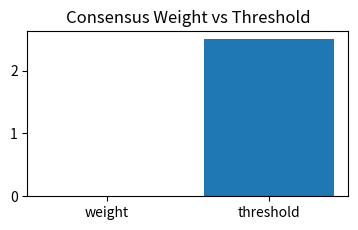

Write the Python code that produced this figure.
# scripts/mw_demo_summary.py
import json, os, hashlib, time
from pathlib import Path
from datetime import datetime, timezone
import matplotlib.pyplot as plt

LOGS = Path("logs")
ART = Path("artifacts"); ART.mkdir(exist_ok=True)

def red(s):  # redact IDs: first 6 of sha1
    return hashlib.sha1(s.encode()).hexdigest()[:6]

def load_jsonl(p: Path):
    if not p.exists(): return []
    return [json.loads(line) for line in p.read_text().splitlines() if line.strip()]

retrain = load_jsonl(LOGS/"retraining_log.jsonl")
triggered = load_jsonl(LOGS/"retraining_triggered.jsonl")
scores = {r.get("reviewer_id"): r for r in load_jsonl(LOGS/"reviewer_scores.jsonl")}

# pick latest signal from retraining log
if retrain:
    latest = max(retrain, key=lambda r: r.get("timestamp",""))
    sig = latest.get("signal_id","unknown")
    sig_entries = [r for r in retrain if r.get("signal_id")==sig]
else:
    sig = "none"
    sig_entries = []

# dedupe reviewers (first flag counts)
seen = set(); reviewers = []
for r in sorted(sig_entries, key=lambda x: x.get("timestamp","")):
    rid = r.get("reviewer_id","?")
    if rid in seen: continue
    seen.add(rid)
    w = r.get("reviewer_weight")
    if w is None:
        # banded fallback from score if available
        sc = (scores.get(rid) or {}).get("score")
        if sc is None: w = 1.0
        elif sc >= 0.75: w = 1.25
        elif sc >= 0.50: w = 1.0
        else: w = 0.75
    reviewers.append({"id": rid, "weight": round(float(w), 2)})

total_weight = round(sum(r["weight"] for r in reviewers), 2)
threshold = 2.5  # keep in sync with your config
would_trigger = total_weight >= threshold
last_trig = max((t for t in triggered if t.get("signal_id")==sig), key=lambda x: x.get("timestamp",""), default=None)

# Tiny visual: bar = total_weight vs threshold
plt.figure(figsize=(3.8,2.4))
plt.title("Consensus Weight vs Threshold")
plt.bar(["weight","threshold"], [total_weight, threshold])
plt.tight_layout()
png_path = ART/"consensus.png"
plt.savefig(png_path, dpi=200)
plt.close()

# Build markdown summary
now = datetime.now(timezone.utc).isoformat()
md = []
md.append(f"# MoonWire Demo Summary — {now}")
md.append("")
md.append("**Pipeline proof (CI):** end-to-end tests passed; consensus math reproduced on latest flagged signal.")
md.append("")
md.append(f"- **Signal:** `{red(sig)}`")
md.append(f"- **Unique reviewers:** {len(reviewers)}")
md.append(f"- **Combined weight:** **{total_weight}**")
md.append(f"- **Threshold:** **{threshold}**  → **{'TRIGGERS' if would_trigger else 'NO TRIGGER'}**")
if last_trig:
    md.append(f"- **Last retrain trigger logged:** {last_trig.get('timestamp','')}")
md.append("")
md.append("**Reviewers (redacted):**")
for r in reviewers:
    md.append(f"- `{red(r['id'])}` → weight {r['weight']}")
md.append("")
md.append("![Consensus](consensus.png)")
md_path = ART/"demo_summary.md"
md_path.write_text("\n".join(md))
print(f"Wrote {md_path} and {png_path}")
